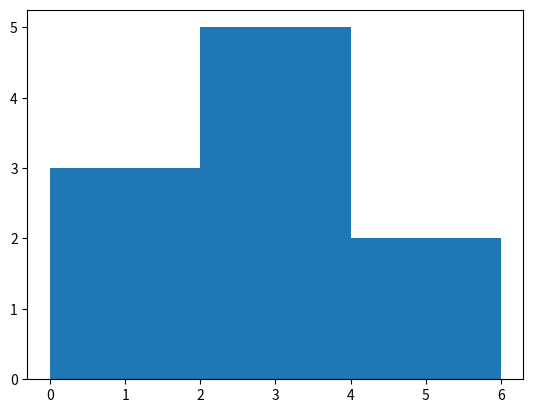
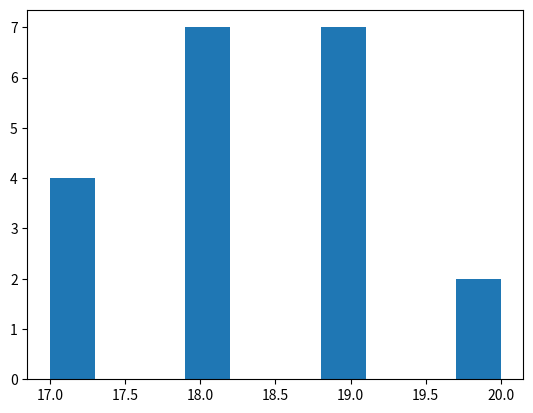

The script that saved these images, in order:
#DataCamp: "Data Analyst in Python" Course
#Topic: Histogram

#The histogram is a type of visualization that's very useful to explore data. That helps give
#an idea about the distribution of your variables. We can use histograms through matplotlib
#by calling ".hist()". There are many arguments hist can do but the first two are the most
#important: "x" should be a list of values you want to build and "bins" which tells python how
#many bins the data should be divided into.

import matplotlib.pyplot as plt
help(plt.hist)
values = [0, 0.6, 1.4, 2.2, 2.5, 2.6, 3.2, 3.9, 4.2, 6]
plt.hist(values, bins=3)
#If you don't specify the bins argument, it will be 10 by default
plt.show()

#Examples of other types of methods we can call
plt.clf()   # --> Stands for "Clear Figure" which removes all plots, subplots, axes, labels,
            #     labels, and title from the current active figure
plt.close() # --> Stands for "Close Window" which destroy and terminates he entire figure window
            #     and frees up memory space.
#--------------------------------------------------------------------------------------------
#Exercise

#Create a histogram of student's age in their freshman year of college using the data below
#and put into 10 bins
student_ages = [18,18,19,18,20,19,19,18,17,17,17,19,19,18,18,19,20,17,18,19]
plt.hist(student_ages, bins=10)
plt.show()

#--------------------------------------------------------------------------------------------
